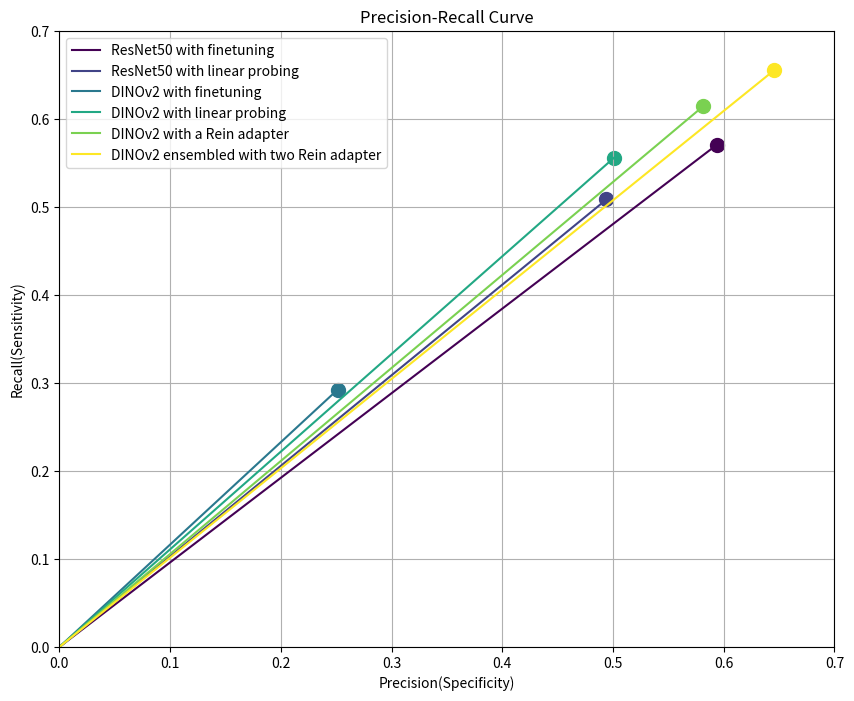

Write the Python code that produced this figure.
import matplotlib.pyplot as plt
import numpy as np

# Precision과 Recall 값
precision = [0.5939, 0.4941, 0.2512, 0.5010, 0.5815, 0.6454]
recall = [0.5708, 0.5085, 0.2923, 0.5560, 0.6145, 0.6552]
classes = ['ResNet50 with finetuning', 
           'ResNet50 with linear probing', 
           'DINOv2 with finetuning', 
           'DINOv2 with linear probing', 
           'DINOv2 with a Rein adapter', 
           'DINOv2 ensembled with two Rein adapter']

colors = plt.cm.viridis(np.linspace(0, 1, len(classes)))  # 색상 배열 생성

# 그래프 그리기
plt.figure(figsize=(10, 8))

for i, (prec, rec, color) in enumerate(zip(precision, recall, colors)):
    plt.scatter(prec, rec, color=color, s=100)  # 포인트 추가
    plt.plot([0, prec], [0, rec], label=classes[i], color=color)  # 원점에서 포인트까지 선 그리기

plt.title('Precision-Recall Curve')
plt.xlabel('Precision(Specificity)')
plt.ylabel('Recall(Sensitivity)')
plt.xlim(0.0, 0.7)
plt.ylim(0.0, 0.7)
plt.legend(loc='best')
plt.grid(True)

# 그래프를 이미지 파일로 저장
plt.savefig("precision_recall_curve.png", format='png', dpi=300)




